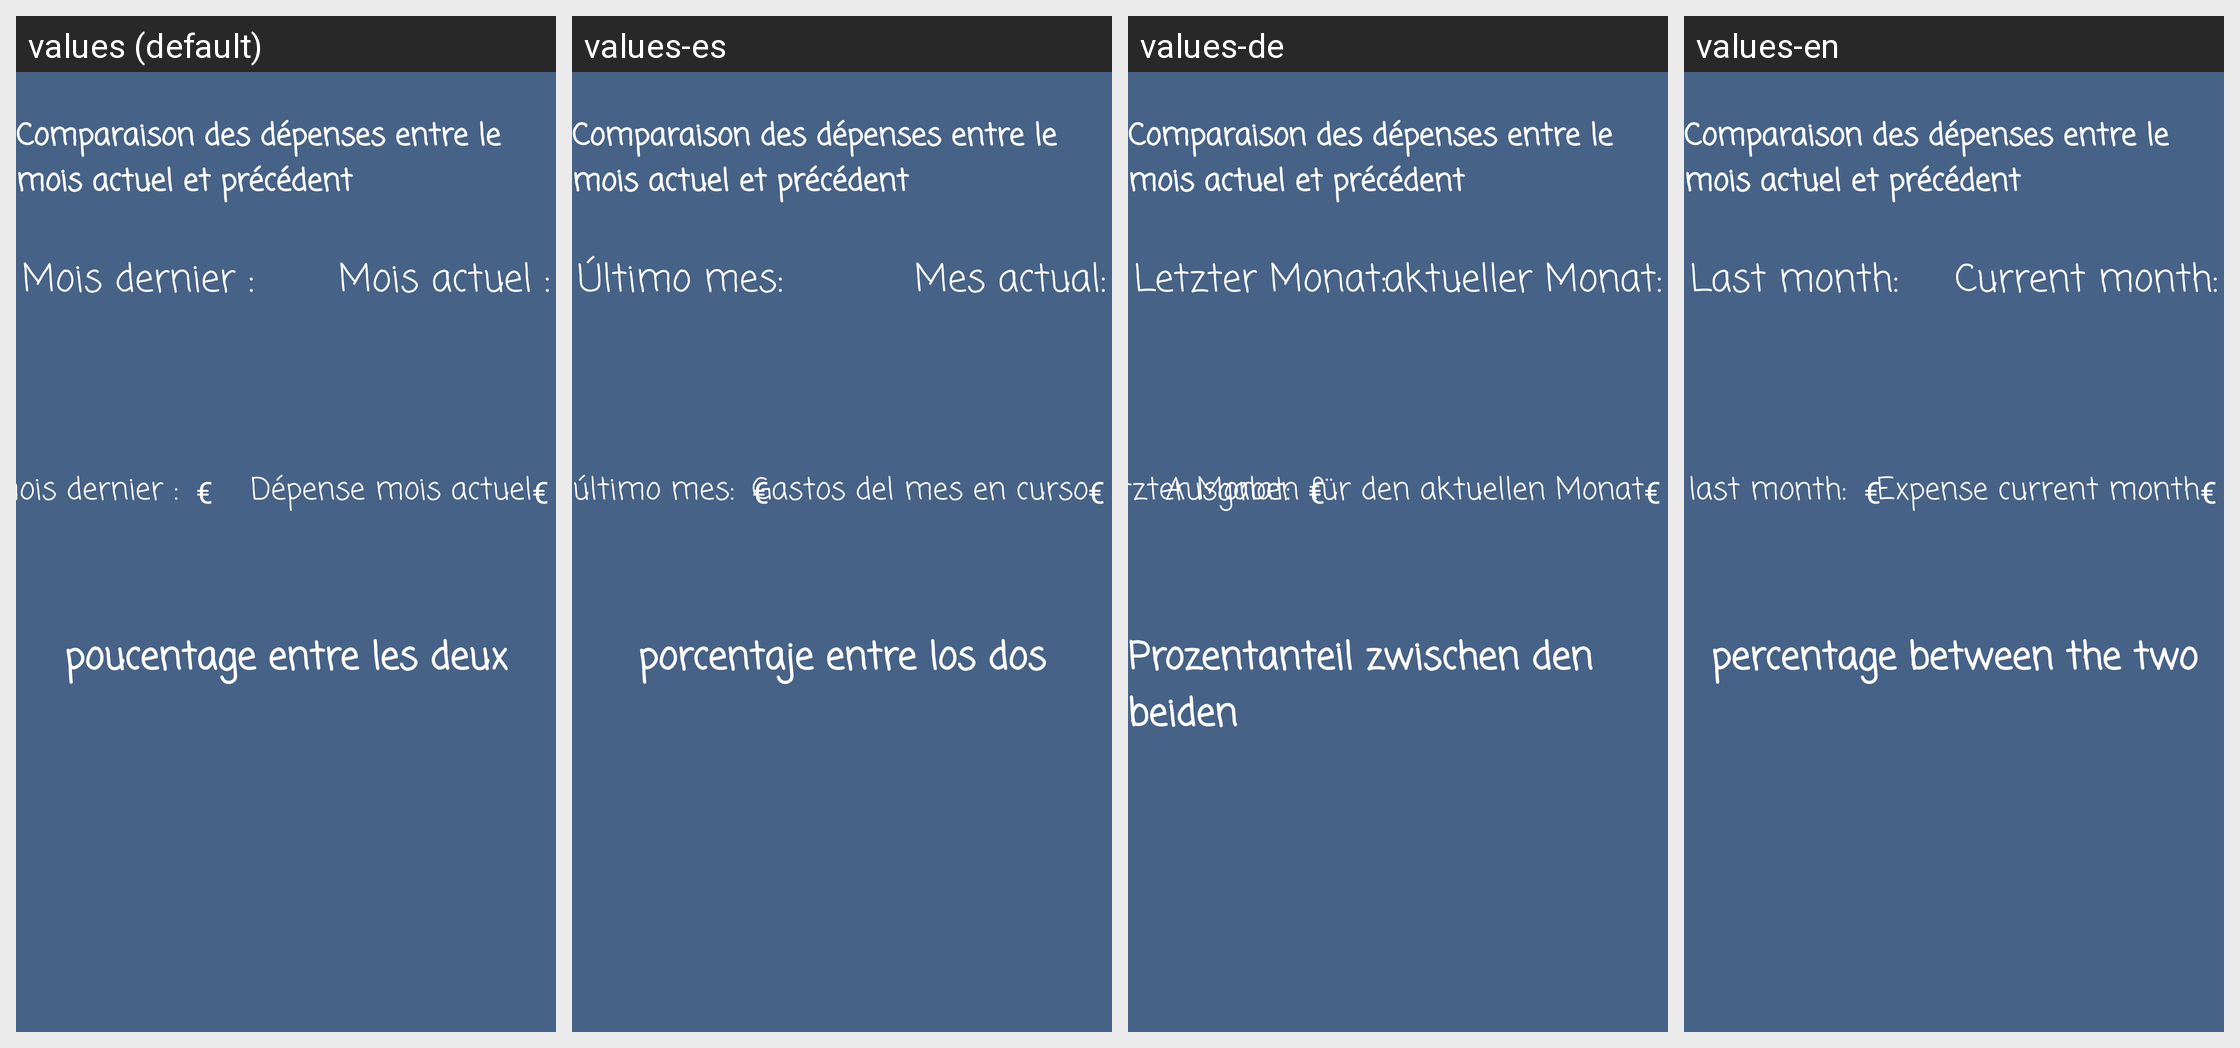

This grid shows one Android layout under several languages. Give, for every string resource on the screen, its name, the default text and each shown locale's text.
Android screen res/layout/fragment_comparate.xml rendered under 4 locales, left to right: values (default), values-es, values-de, values-en. Device: Nexus 5 (rendered at 1080×1920; each locale shown at half size, 540×960, under a caption strip naming it); theme Theme.Balance.
Strings drawn on this screen, with the default value and each locale's value (text and hints the layout hard-codes, and strings that could not be matched under every locale, appear in the picture but are not listed):

mois_dernier
  values: Mois dernier :
  values-es: Último mes:
  values-de: Letzter Monat:
  values-en: Last month:

mois_actuel
  values: Mois actuel :
  values-es: Mes actual:
  values-de: aktueller Monat:
  values-en: Current month:

d_pense_mois_dernier
  values: Dépense mois dernier :
  values-es: Gastos del último mes:
  values-de: Ausgabe letzter Monat:
  values-en: Expense last month:

d_pense_mois_actuel
  values: Dépense mois actuel
  values-es: Gastos del mes en curso
  values-de: Ausgaben für den aktuellen Monat
  values-en: Expense current month

poucentage_entre_les_deux
  values: poucentage entre les deux
  values-es: porcentaje entre los dos
  values-de: Prozentanteil zwischen den beiden
  values-en: percentage between the two
